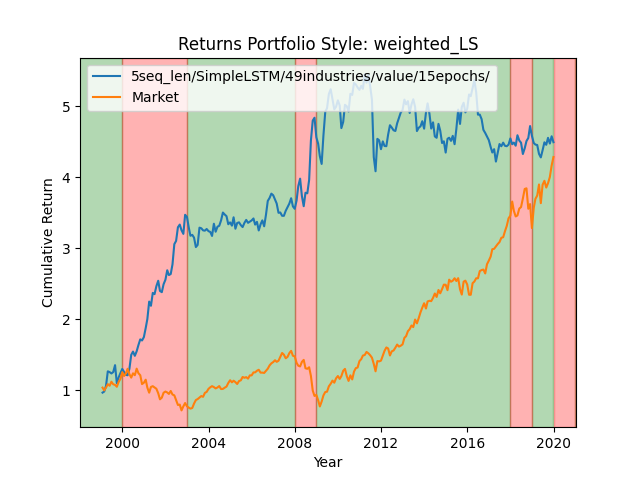

The table this chart was drawn from, first rows:
date, 0
1999-01-04, 1.004
1999-01-05, 1.002
1999-01-06, 0.9911
1999-01-07, 0.9904
1999-01-08, 0.9838
1999-01-11, 0.9977
1999-01-12, 0.9853
1999-01-13, 0.9909
1999-01-14, 0.9806
1999-01-15, 0.9678
1999-01-19, 0.9675
1999-01-20, 0.9614
1999-01-21, 0.9524
1999-01-22, 0.956
1999-01-25, 0.9565
1999-01-26, 0.9603
1999-01-27, 0.9699
1999-01-28, 0.9727
1999-01-29, 0.968
1999-02-01, 0.9711
1999-02-02, 0.9794
1999-02-03, 0.9782
1999-02-04, 0.9708
1999-02-05, 0.9859
1999-02-08, 0.9925
1999-02-09, 0.9724
1999-02-10, 0.974
1999-02-11, 0.9839
1999-02-12, 0.9745
1999-02-16, 0.9572
1999-02-17, 0.9592
1999-02-18, 0.9678
1999-02-19, 0.9714
1999-02-22, 0.9835
1999-02-23, 0.9849
1999-02-24, 0.9817
1999-02-25, 0.9864
1999-02-26, 0.9823
1999-03-01, 0.983
1999-03-02, 0.9808
1999-03-03, 0.9802
1999-03-04, 0.9822
1999-03-05, 0.9982
1999-03-08, 0.9896
1999-03-09, 0.986
1999-03-10, 0.9829
1999-03-11, 0.9808
1999-03-12, 1.001
1999-03-15, 1.003
1999-03-16, 1.006
1999-03-17, 1.003
1999-03-18, 0.9864
1999-03-19, 0.9885
1999-03-22, 0.9921
1999-03-23, 1.008
1999-03-24, 1.005
1999-03-25, 1.001
1999-03-26, 1.002
1999-03-29, 1.03
1999-03-30, 1.058
... 5,223 more rows
